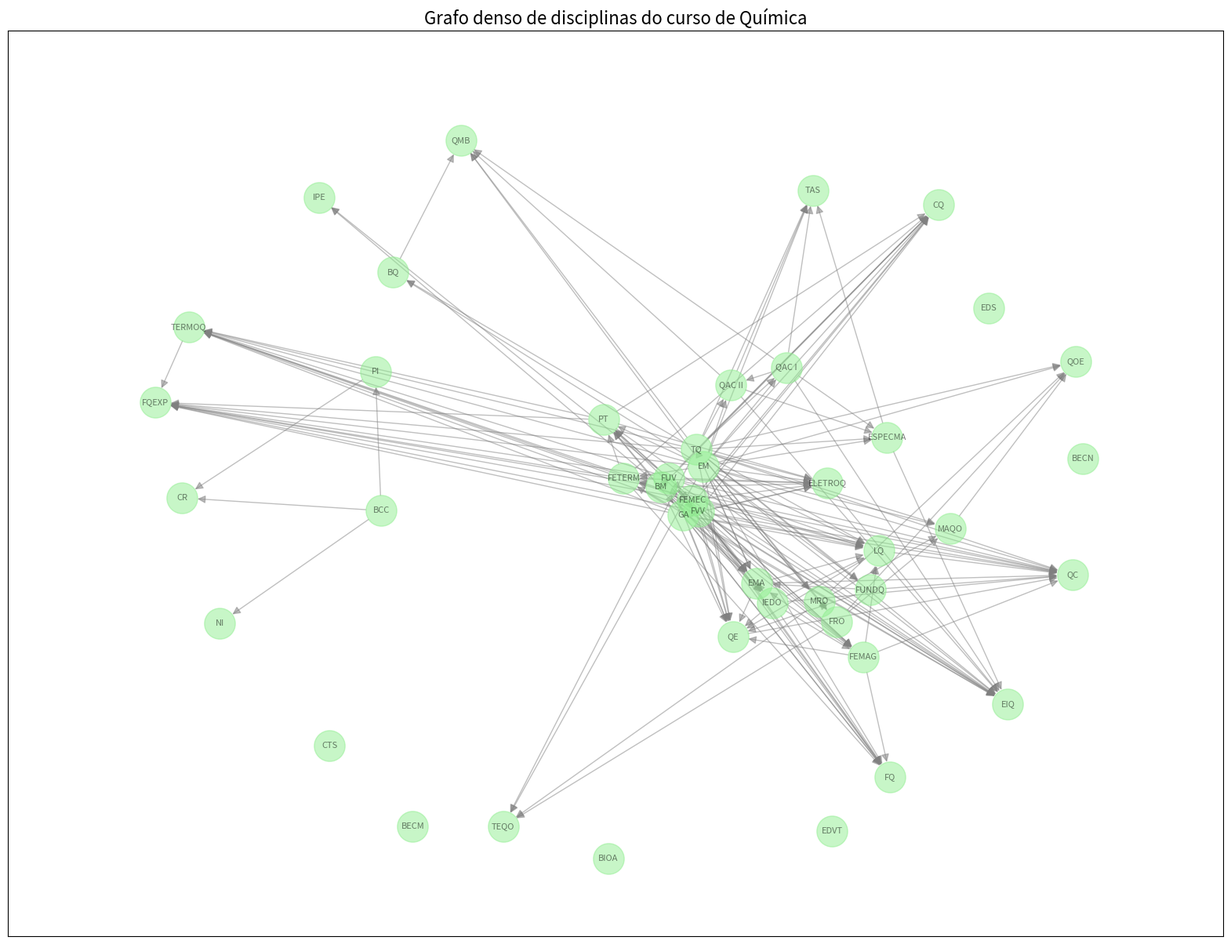

Source code (Python):
#Grafo Química

import networkx as nx
import matplotlib.pyplot as plt

#Cria o grafo com as arestas em pares
g = nx.DiGraph([
    ("BM","FUV"),
    ("FUV","FVV"),
    ("FUV","FEMEC"),
    ("BM","GA"),
    ("GA","FVV"),
    ("FVV","IEDO"),
    ("GA","FEMEC"),
    ("EM","TQ"),
    ("TQ","BQ"),
    ("EM","FETERM"),
    ("FEMEC", "FETERM"),
    ("BCC","NI"),
    ("PI","CR"),
    ("IEDO","FEMAG"),
    ("FEMEC","FEMAG"),
    ("FETERM","FQ"),
    ("FEMAG","FQ"),
    ("FUV", "IPE"),
    ("BCC", "PI"),

    ("FETERM","FQ"), ("FEMAG","FQ"),
    ("TQ","FUNDQ"),
    ("FETERM","PT"), ("FVV","PT"),
    ("TQ", "FRO"),
    ("FEMAG","EMA"), ("FUNDQ","EMA"),
    ("PT", "TERMOQ"), ("TQ", "TERMOQ"),
    ("TQ", "QAC I"),
    ("FRO", "MRO"),
    ("MRO", "MAQO"),
    ("MAQO", "QOE"),
    ("TQ", "CQ"), ("PT", "CQ"),
    ("EMA", "LQ"),
    ("QAC I", "QAC II"),
    ("LQ", "QE"),
    ("MRO", "TEQO"),
    ("QE", "QC"),
    ("QAC II", "ESPECMA"),
    ("PT", "ELETROQ"), ("TQ", "ELETROQ"),
    ("BQ", "QMB"), ("QAC II", "QMB"),
    ("ESPECMA", "EIQ"), ("ELETROQ", "EIQ"),
    ("TERMOQ", "FQEXP"),
    ("ESPECMA","TAS")
])

#Adiciona os nós soltos
g.add_nodes_from(["EDVT","BIOA","BECN","BECM","CTS","EDS"])

g_transitive = nx.transitive_closure(g)

# Plotar o novo grafo
plt.figure(figsize=(20, 15))

# Usar um layout que espalha melhor os nós
pos = nx.spring_layout(g_transitive, k=0.5, seed=42)

nx.draw_networkx(
    g_transitive,
    pos,
    with_labels=True,
    node_color='lightgreen',
    node_size=800,
    font_size=8,
    arrows=True,
    arrowsize=15,
    edge_color='gray',
    alpha=0.5
)

plt.title("Grafo denso de disciplinas do curso de Química", fontsize=16)
plt.margins(0.1)
plt.show()
